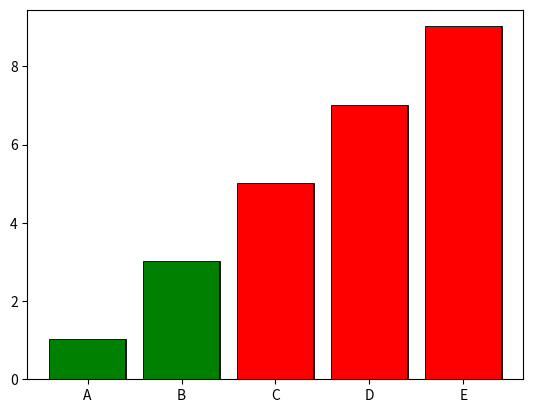

Here is the Python script that generated this plot:
# Author:  Martin McBride
# Created: 2022-03-23
# Copyright (C) 2022, Martin McBride
# License: MIT

import matplotlib.pyplot as plt
import numpy as np

x = np.arange(5)
y = x*2 + 1

labels = ["A", "B", "C", "D", "E"]


plt.bar(x, y, color='cadetblue', edgecolor='k', linewidth=2)
plt.xticks(x, labels)
plt.savefig("barchart-color.png")
plt.show()

colors = ['g' if n < 4 else 'r' for n in y]

plt.bar(x, y, color=colors)
plt.xticks(x, labels)
plt.savefig("barchart-multicolor.png")
plt.show()
